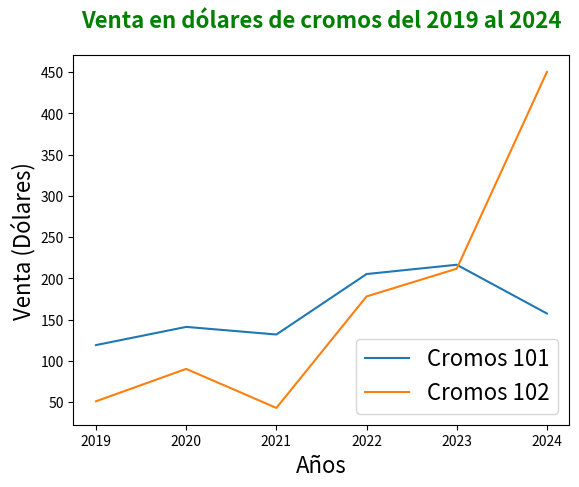

Python code for this plot:
import matplotlib.pyplot as plt
import pandas as pd

df_ventas = pd.DataFrame({
        "annio": [2019, 2020, 2021, 2022, 2023, 2024],
        "venta_cromos_101": [119.25, 141.28, 132.06, 205.33, 216.59, 157.51],
        "venta_cromos_102": [51.15, 90.39, 43.09, 178.21, 211.79, 450.28]
    })

fig, ax = plt.subplots()

ax.plot(df_ventas['annio'], df_ventas['venta_cromos_101'], label="Cromos 101")
ax.plot(df_ventas['annio'], df_ventas['venta_cromos_102'], label="Cromos 102")
ax.legend(loc='lower right', fontsize=16)

ax.set_xlabel('Años', fontsize=16)
ax.set_ylabel('Venta (Dólares)', fontsize=16)

ax.set_title('Venta en dólares de cromos del 2019 al 2024', fontsize=16, color='green', fontweight='bold', ha='center', pad=20)
plt.show()